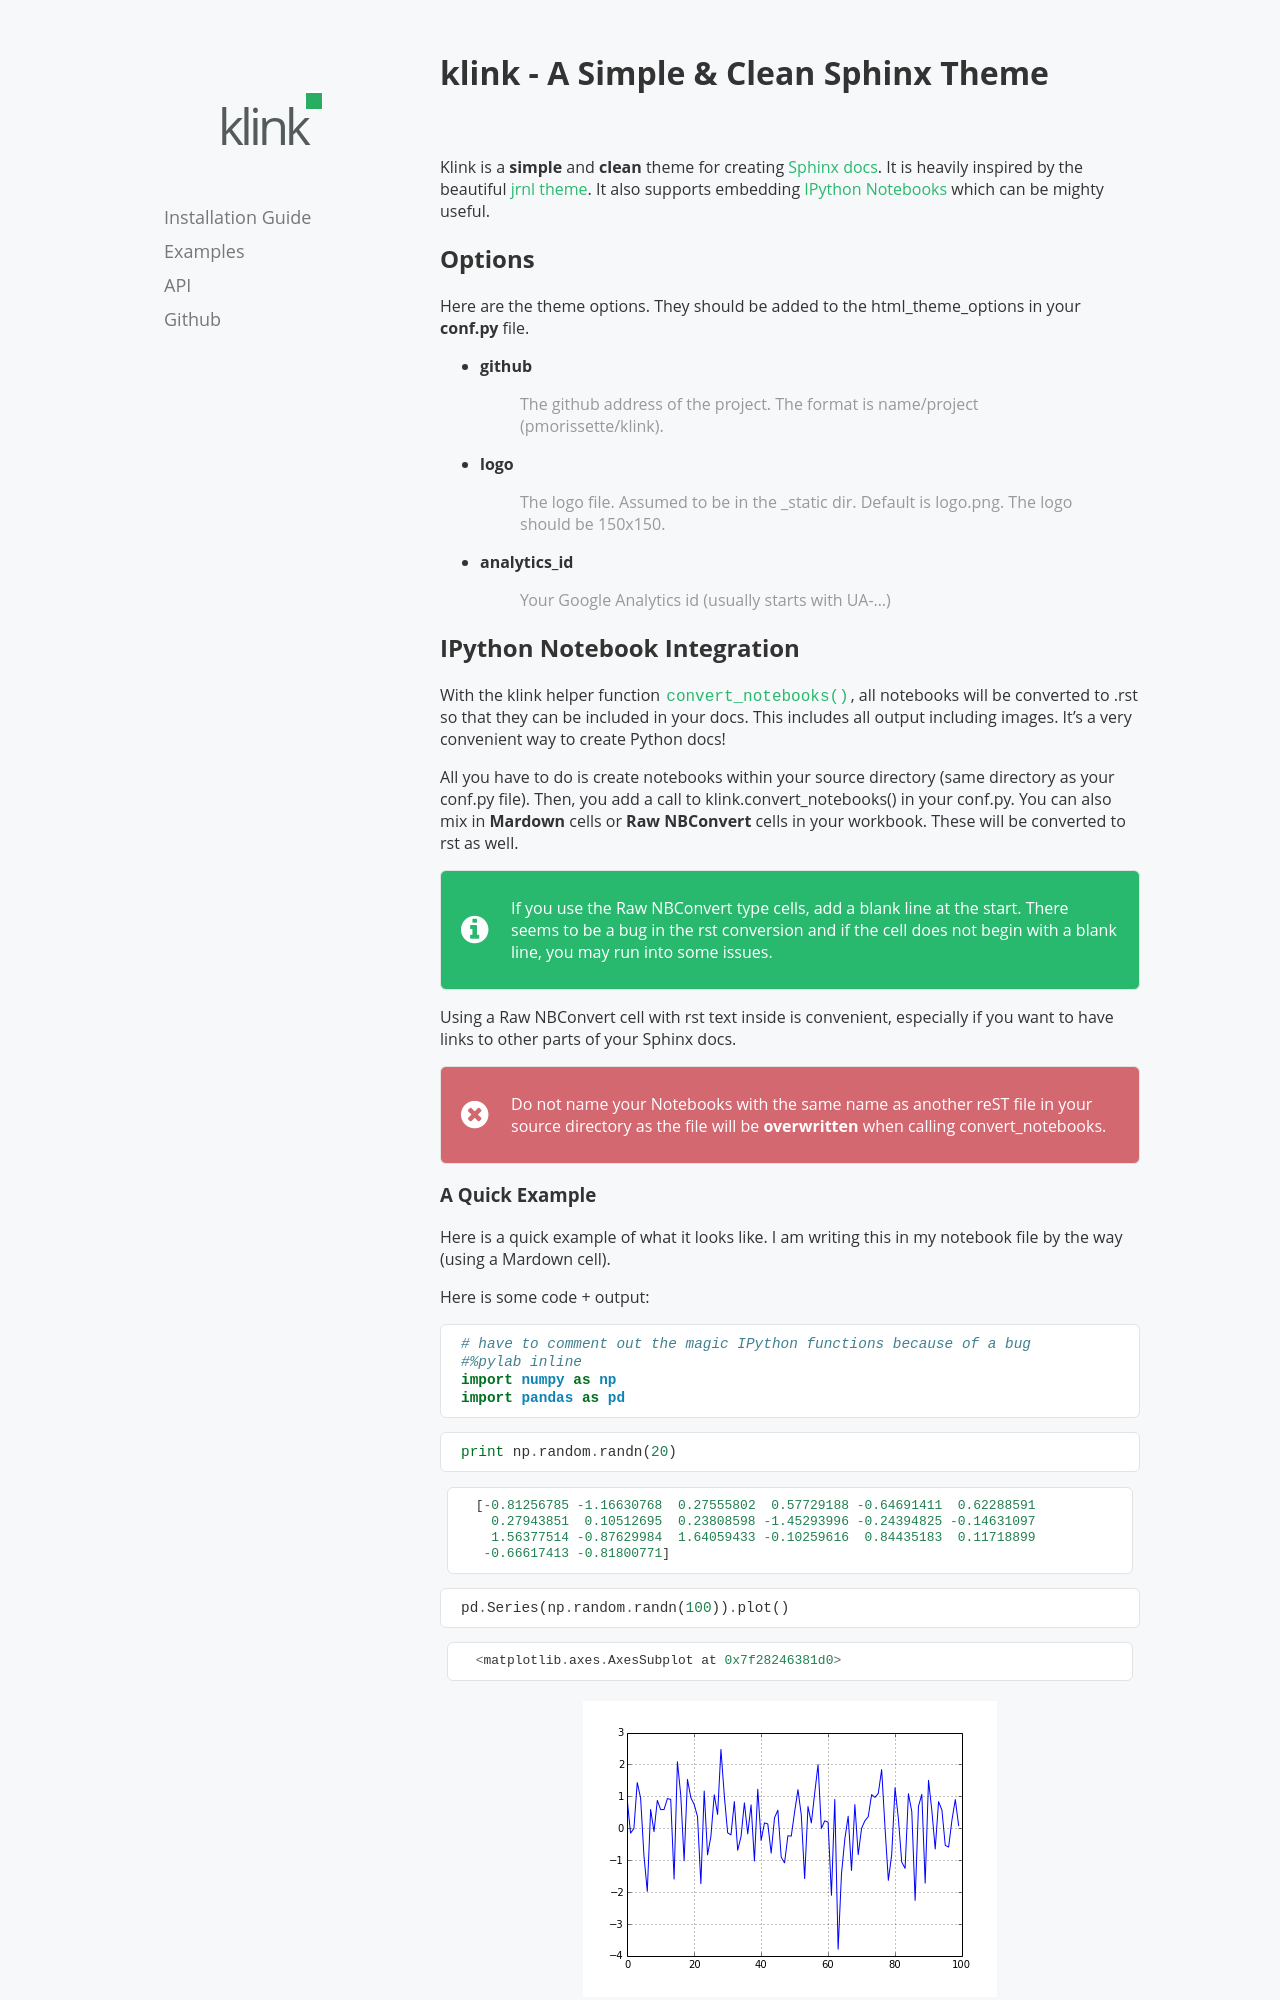

repository: pmorissette/klink · page: index.html · generator: sphinx

klink - A Simple & Clean Sphinx Theme
=====================================

Klink is a **simple** and **clean** theme for creating `Sphinx docs
<http://sphinx-doc.org/>`__. It is heavily inspired by the beautiful `jrnl theme
<https://github.com/maebert/jrnl>`__. It also supports embedding `IPython
Notebooks <http://ipython.org/notebook.html>`__ which can be mighty useful.

Options
-------

Here are the theme options. They should be added to the html_theme_options in
your **conf.py** file.

* **github**
    The github address of the project. The format is name/project
    (pmorissette/klink).
* **logo**
    The logo file. Assumed to be in the _static dir. Default is logo.png. The logo
    should be 150x150.
* **analytics_id**
    Your Google Analytics id (usually starts with UA-...)
